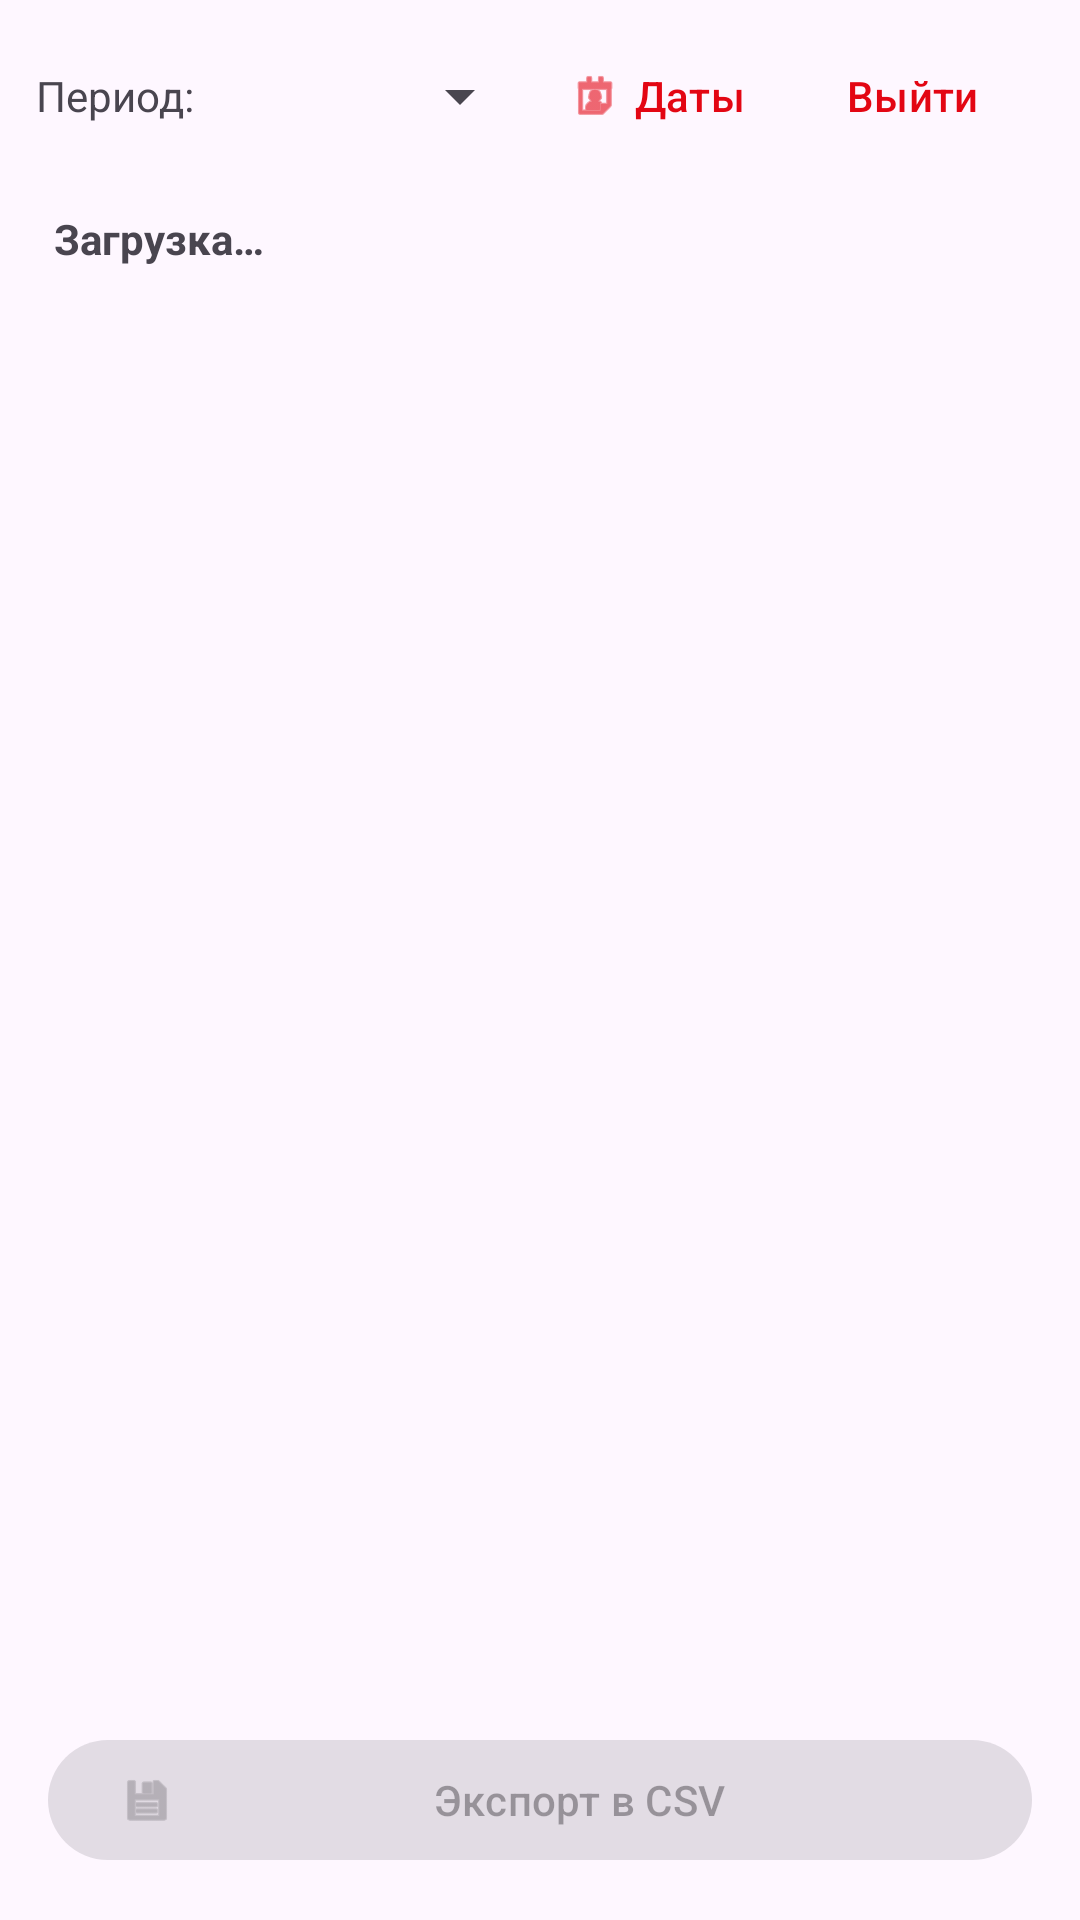

The Android layout XML behind this screen, and the referenced resources:
<!-- AndroidManifest.xml: application theme Theme.X5Purchases -->
<!-- res/layout/activity_history.xml -->
<?xml version="1.0" encoding="utf-8"?>
<LinearLayout xmlns:android="http://schemas.android.com/apk/res/android"
    xmlns:app="http://schemas.android.com/apk/res-auto"
    android:layout_width="match_parent"
    android:layout_height="match_parent"
    android:orientation="vertical"
    android:padding="8dp">

    
    <LinearLayout
        android:layout_width="match_parent"
        android:layout_height="wrap_content"
        android:orientation="horizontal"
        android:gravity="center_vertical"
        android:paddingHorizontal="4dp"
        android:paddingBottom="4dp">

        <TextView
            android:layout_width="wrap_content"
            android:layout_height="wrap_content"
            android:text="@string/period_label"
            android:textSize="14sp"
            android:layout_marginEnd="8dp" />

        <Spinner
            android:id="@+id/spinnerPeriod"
            android:layout_width="0dp"
            android:layout_height="wrap_content"
            android:layout_weight="1"
            android:minHeight="48dp" />

        <com.google.android.material.button.MaterialButton
            android:id="@+id/btnDateRange"
            style="@style/Widget.Material3.Button.TextButton"
            android:layout_width="wrap_content"
            android:layout_height="wrap_content"
            android:minWidth="0dp"
            android:text="@string/btn_date_range"
            android:textAllCaps="false"
            app:icon="@android:drawable/ic_menu_my_calendar"
            app:iconPadding="4dp" />

        <com.google.android.material.button.MaterialButton
            android:id="@+id/btnLogout"
            style="@style/Widget.Material3.Button.TextButton"
            android:layout_width="wrap_content"
            android:layout_height="wrap_content"
            android:text="@string/btn_logout"
            android:textAllCaps="false" />
    </LinearLayout>

    <TextView
        android:id="@+id/tvStatus"
        android:layout_width="match_parent"
        android:layout_height="wrap_content"
        android:padding="10dp"
        android:text="@string/loading"
        android:textSize="14sp"
        android:textStyle="bold" />

    <androidx.recyclerview.widget.RecyclerView
        android:id="@+id/recycler"
        android:layout_width="match_parent"
        android:layout_height="0dp"
        android:layout_weight="1"
        android:clipToPadding="false"
        android:paddingBottom="8dp" />

    
    <com.google.android.material.button.MaterialButton
        android:id="@+id/btnExportCsv"
        android:layout_width="match_parent"
        android:layout_height="wrap_content"
        android:layout_margin="8dp"
        android:text="@string/btn_export_csv"
        android:textAllCaps="false"
        android:enabled="false"
        app:icon="@android:drawable/ic_menu_save" />
</LinearLayout>
<!-- resources referenced by this layout -->
<resources>
  <string name="btn_date_range">Даты</string>
  <string name="btn_export_csv">Экспорт в CSV</string>
  <string name="btn_logout">Выйти</string>
  <string name="loading">Загрузка…</string>
  <string name="period_label">Период:</string>
  <style name="Theme.X5Purchases" parent="Theme.Material3.DayNight.NoActionBar">
          <item name="colorPrimary">#E30613</item>
          <item name="colorPrimaryContainer">#FFCDD2</item>
          <item name="colorOnPrimary">#FFFFFF</item>
      </style>
</resources>
